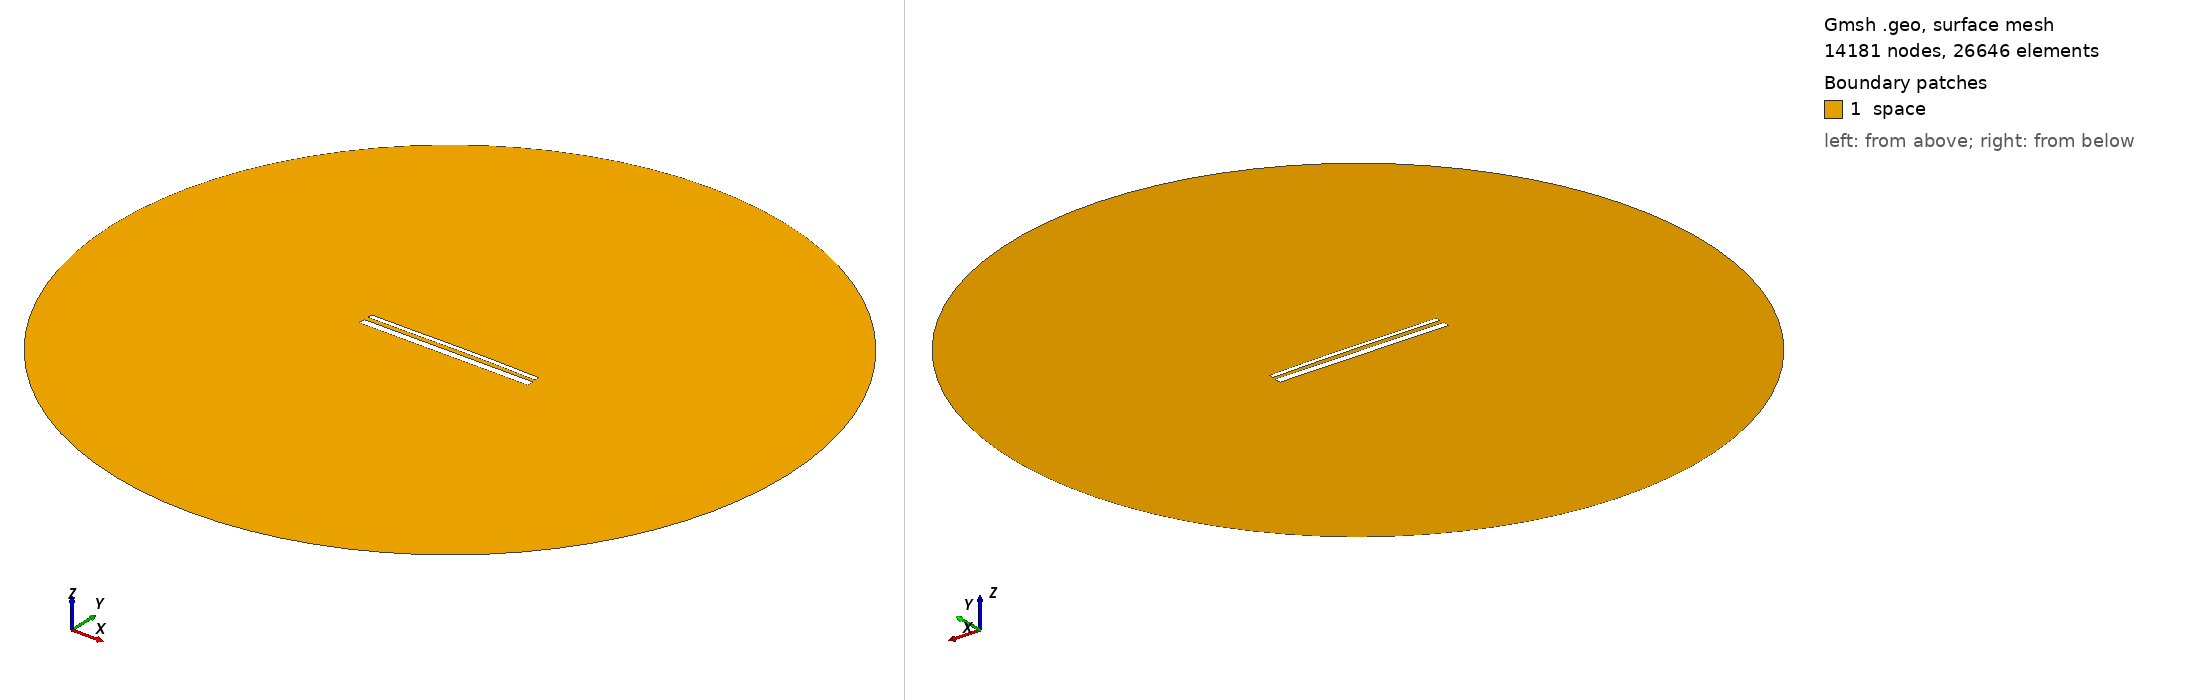

Gmsh geometry script, surface-meshed: 14181 nodes, 26646 surface elements. Boundary patches (legend numbers): 1 space. Left view from above one corner, right view from below the opposite corner. Legend entries are the model's physical surfaces. The drawing asked Gmsh for element sizes between 1% and 20% of the model's largest extent; the script's own settings can give other sizes.

=== 15108.geo (drawn) ===
//---------------------------------------
// Geometry kernel
//---------------------------------------

SetFactory("OpenCASCADE");



//---------------------------------------
// Parameters of the geometry
//---------------------------------------

// Overetch of the upper plate
overetch = 0.5;

// Distance between the plates
distance = 2.5;

// Discretization over the x axis (for the deformation)
nx = 50; 

// Length of the plate
L = 100 - overetch; 

// Number of modes
n = 4; 

// 1st mode coefficient
coeff(1) = -0.15;
beta(1) = 0.596864 * 3.1415926535 / L;

// 2nd mode coefficient
coeff(2) = 0.15;
beta(2) = 1.49418 * 3.1415926535 / L;

// 3rd mode coefficient
coeff(3) = -0.075;
beta(3) = 2.50025 * 3.1415926535 / L;

// 4th mode coefficient
coeff(4) = 0.0;
beta(4) = 3.49999 * 3.1415926535 / L;



//---------------------------------------
// Upper plate (deformed rectangle)
//---------------------------------------

// Coordiantes of the upper plate
xmin = -50;
xmax = 50 - overetch;

// Height of the upper plate
yheight = 4 - 2 * overetch;

// Indexes of the points
UpperID[] = {};
LowerID[] = {};
LeftID[] = {};
RightID[] = {};

// Point index
p = 1;

// Horizontal edges
For i In {1:nx}
    x = xmin + (i-1)*(xmax - xmin)/(nx-1);

    y_bottom = distance / 2 + overetch;
    For j In {1:n}
        C = (Cosh(beta(j)*L) + Cos(beta(j)*L)) / (Sinh(beta(j)*L) + Sin(beta(j)*L));
        y_bottom  = y_bottom + coeff(j) * (Cosh(beta(j)*(x+50)) - Cos(beta(j)*(x+50)) - C * (Sinh(beta(j)*(x+50)) - Sin(beta(j)*(x+50))));
    EndFor

    y_top = y_bottom + yheight;

    Point(p) = {x, y_top, 0, 1.0};
    UpperID[i] = p;
    p = p + 1;

    Point(p) = {x, y_bottom, 0, 1.0};
    LowerID[i] = p;
    p = p + 1;
EndFor

// Create point lists
UpperPts[] = {}; LowerPts[] = {};
For i In {1:nx}
  UpperPts[] += {UpperID[i]};
  LowerPts[] += {LowerID[i]};
EndFor

// Build splines
Spline(1) = {UpperPts[]};
Spline(2) = {LowerPts[]};
Line(3) = {LowerPts[nx-1], UpperPts[nx-1]};
Line(4) = {LowerPts[0], UpperPts[0]};

// Build the plane surface
Curve Loop(1) = {2, 3, -1, -4};
Plane Surface(1) = {1};



//---------------------------------------
// Lower plate (rectangle)
//---------------------------------------

// Vertices
Point(1001) = {-50, -1, 0, 1.0};
Point(1002) = { 50, -1, 0, 1.0};
Point(1003) = { 50,  -5, 0, 1.0};
Point(1004) = {-50,  -5, 0, 1.0};

// Edges
Line(5) = {1001, 1002};
Line(6) = {1002, 1003};
Line(7) = {1003, 1004};
Line(8) = {1004, 1001};

// Plane surface
Line Loop(2) = {5, 6, 7, 8};
Plane Surface(2) = {2}; 



//---------------------------------------
// Outer (fictious) boundary
//---------------------------------------

// Points
Point(1005) = {0, 0, 0};       // Center
Point(1006) = {200, 0, 0};     // Start point
Point(1007) = {0, 200, 0};     // 90 degrees
Point(1008) = {-200, 0, 0};    // 180 degrees
Point(1009) = {0, -200, 0};    // 270 degrees

// Circle arcs (each needs start, center, end)
Circle(9) = {1006, 1005, 1007};
Circle(10) = {1007, 1005, 1008};
Circle(11) = {1008, 1005, 1009};
Circle(12) = {1009, 1005, 1006};

// Plane surface for the entire domain
Curve Loop(3) = {9, 10, 11, 12};
Surface(3) = {3};

// Subtract the plates from the whole domain to obtain the actual domain where we want to solve the equations
BooleanDifference{ Surface{3}; Delete; }{ Surface{1}; Surface{2}; Delete; }




//---------------------------------------
// Transfinite Lines/Curves
//---------------------------------------

// Set the number of points on the boundaries
r = 7;

// Plates
Transfinite Curve {1, 2} = 50*r Using Progression 1;
Transfinite Curve {3, 4} = 2*r Using Progression 1;
Transfinite Line {5, 7} = 50*r Using Progression 1;
Transfinite Line {6, 8} = 2*r Using Progression 1;

// Outer boundary
Transfinite Line {9, 10, 11, 12} = 20 Using Progression 1;



//---------------------------------------
// Physical groups
//---------------------------------------                

// Physical curves (boundaries)
Physical Line("force_segment", 10) = {2};
Physical Line("upper_plate", 11) = {1, 3, 4};
Physical Line("lower_plate", 12) = {5, 6, 7, 8};
Physical Line("boundary", 20) = {9, 10, 11, 12};

// Physical Surfaces
Physical Surface("space", 30) = {3};



//---------------------------------------
// 6. Generate the Mesh
//---------------------------------------

// 2D mesh generation
Mesh 2;
